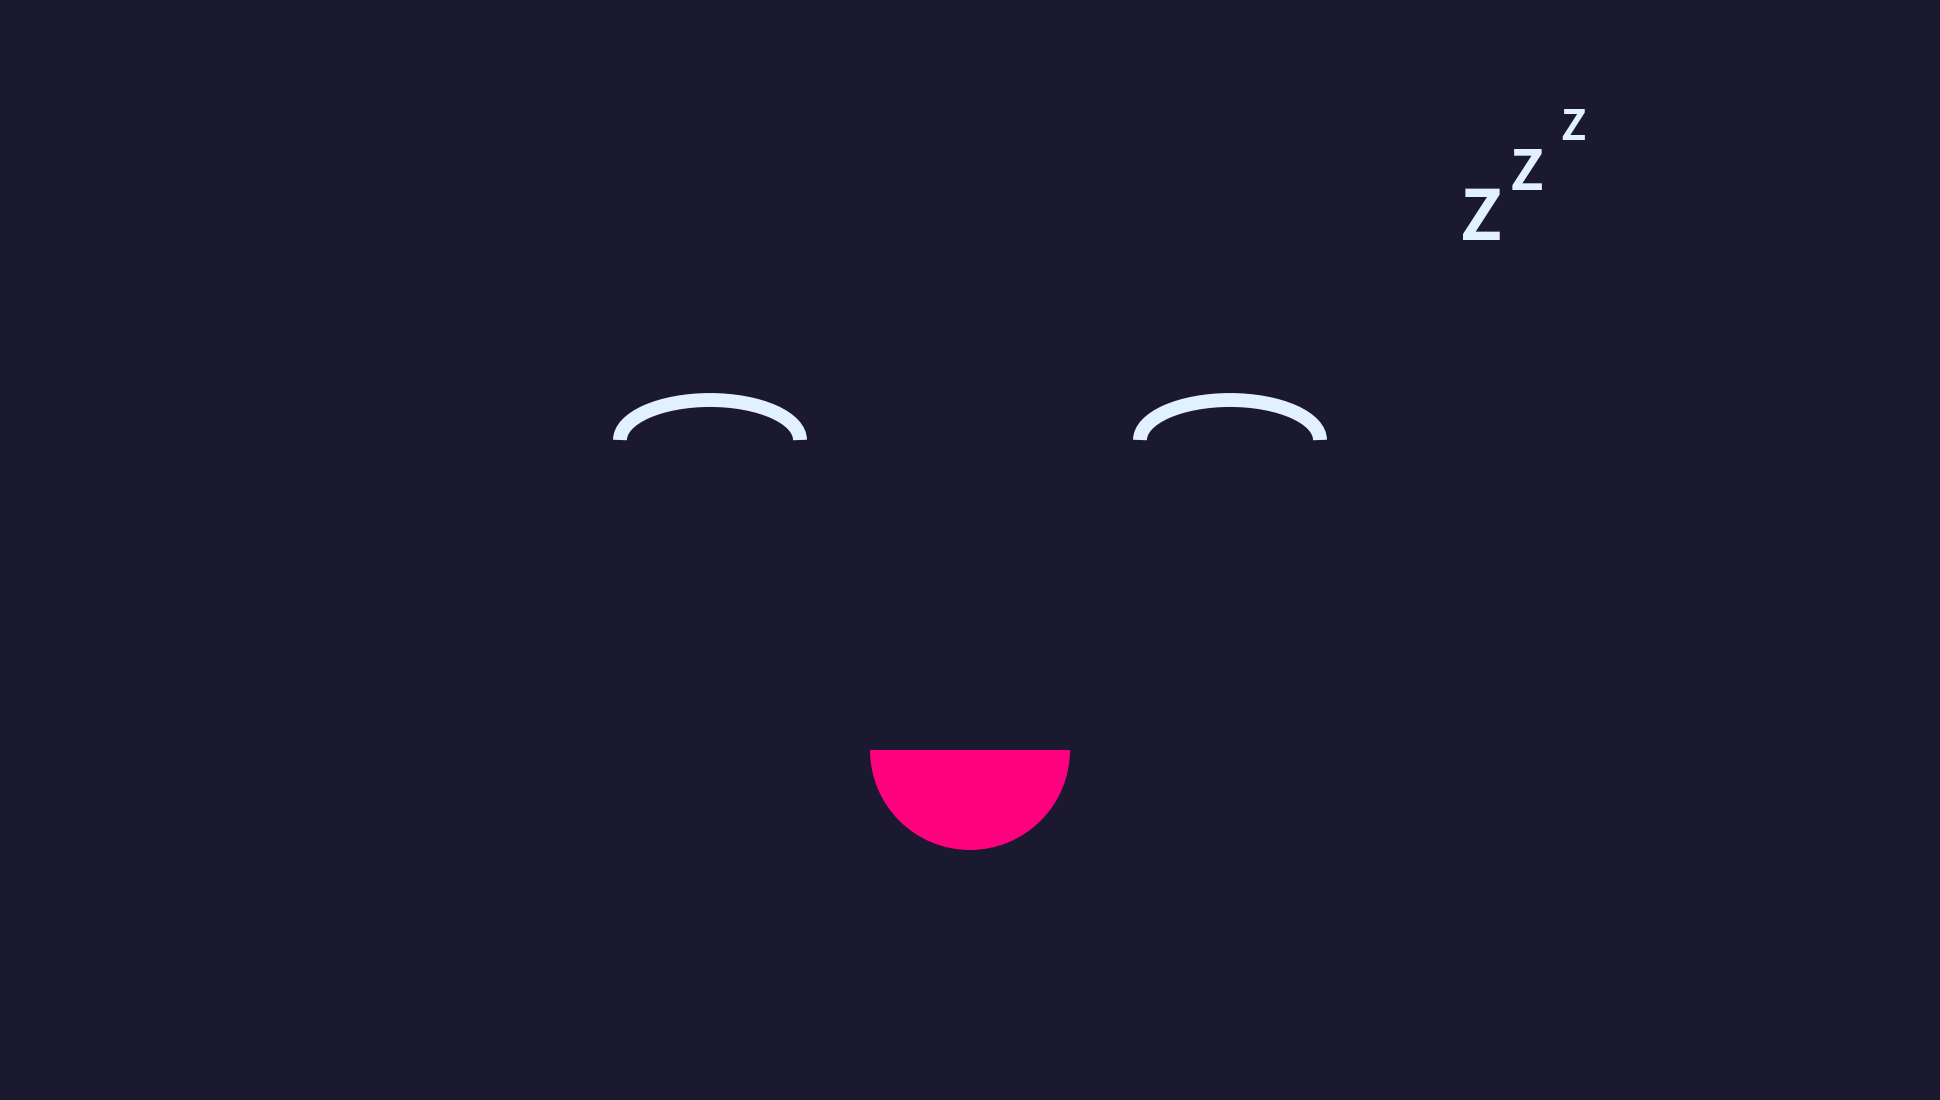

Write Python code to recreate this figure. (Note: this script raises an exception after producing the figure.)
import matplotlib.pyplot as plt
import matplotlib.patches as patches
from matplotlib.animation import FuncAnimation
import numpy as np

fig, ax = plt.subplots(figsize=(19.2, 10.8), dpi=100)
plt.subplots_adjust(left=0, right=1, top=1, bottom=0)
ax.set_xlim(0, 1920)
ax.set_ylim(0, 1080)
ax.axis('off')
fig.patch.set_facecolor('#1B1930')
ax.set_facecolor('#1B1930')

def draw_eyes():
    for cx, cy in [(700, 650), (1220, 650)]:
        ax.add_patch(patches.Arc((cx, cy), 180, 80, theta1=0, theta2=180, color='#E2F1FF', lw=10))  # Closed eye curve

def draw_mouth():
    ax.add_patch(patches.Wedge((960, 340), 100, 180, 360, facecolor='#FF007F'))  # Neutral sleeping mouth

def draw_zs():
    ax.text(1450, 850, 'Z', fontsize=50, color='#E2F1FF', fontweight='bold')
    ax.text(1500, 900, 'Z', fontsize=40, color='#E2F1FF', fontweight='bold')
    ax.text(1550, 950, 'Z', fontsize=30, color='#E2F1FF', fontweight='bold')

left_star = ax.plot([], [], marker=(4, 1, 0), markersize=40, color='#D8FFC7')[0]
right_star = ax.plot([], [], marker=(4, 1, 0), markersize=20, color='#D8FFC7')[0]

def update(frame):
    alpha = 0.5 + 0.5 * np.sin(frame * 0.1)
    left_star.set_data(540, 920)
    left_star.set_alpha(alpha)
    right_star.set_data(1390, 930)
    right_star.set_alpha(1 - alpha)
    return left_star, right_star

draw_eyes()
draw_mouth()
draw_zs()
ani = FuncAnimation(fig, update, frames=300, interval=16, blit=True)
plt.show()
